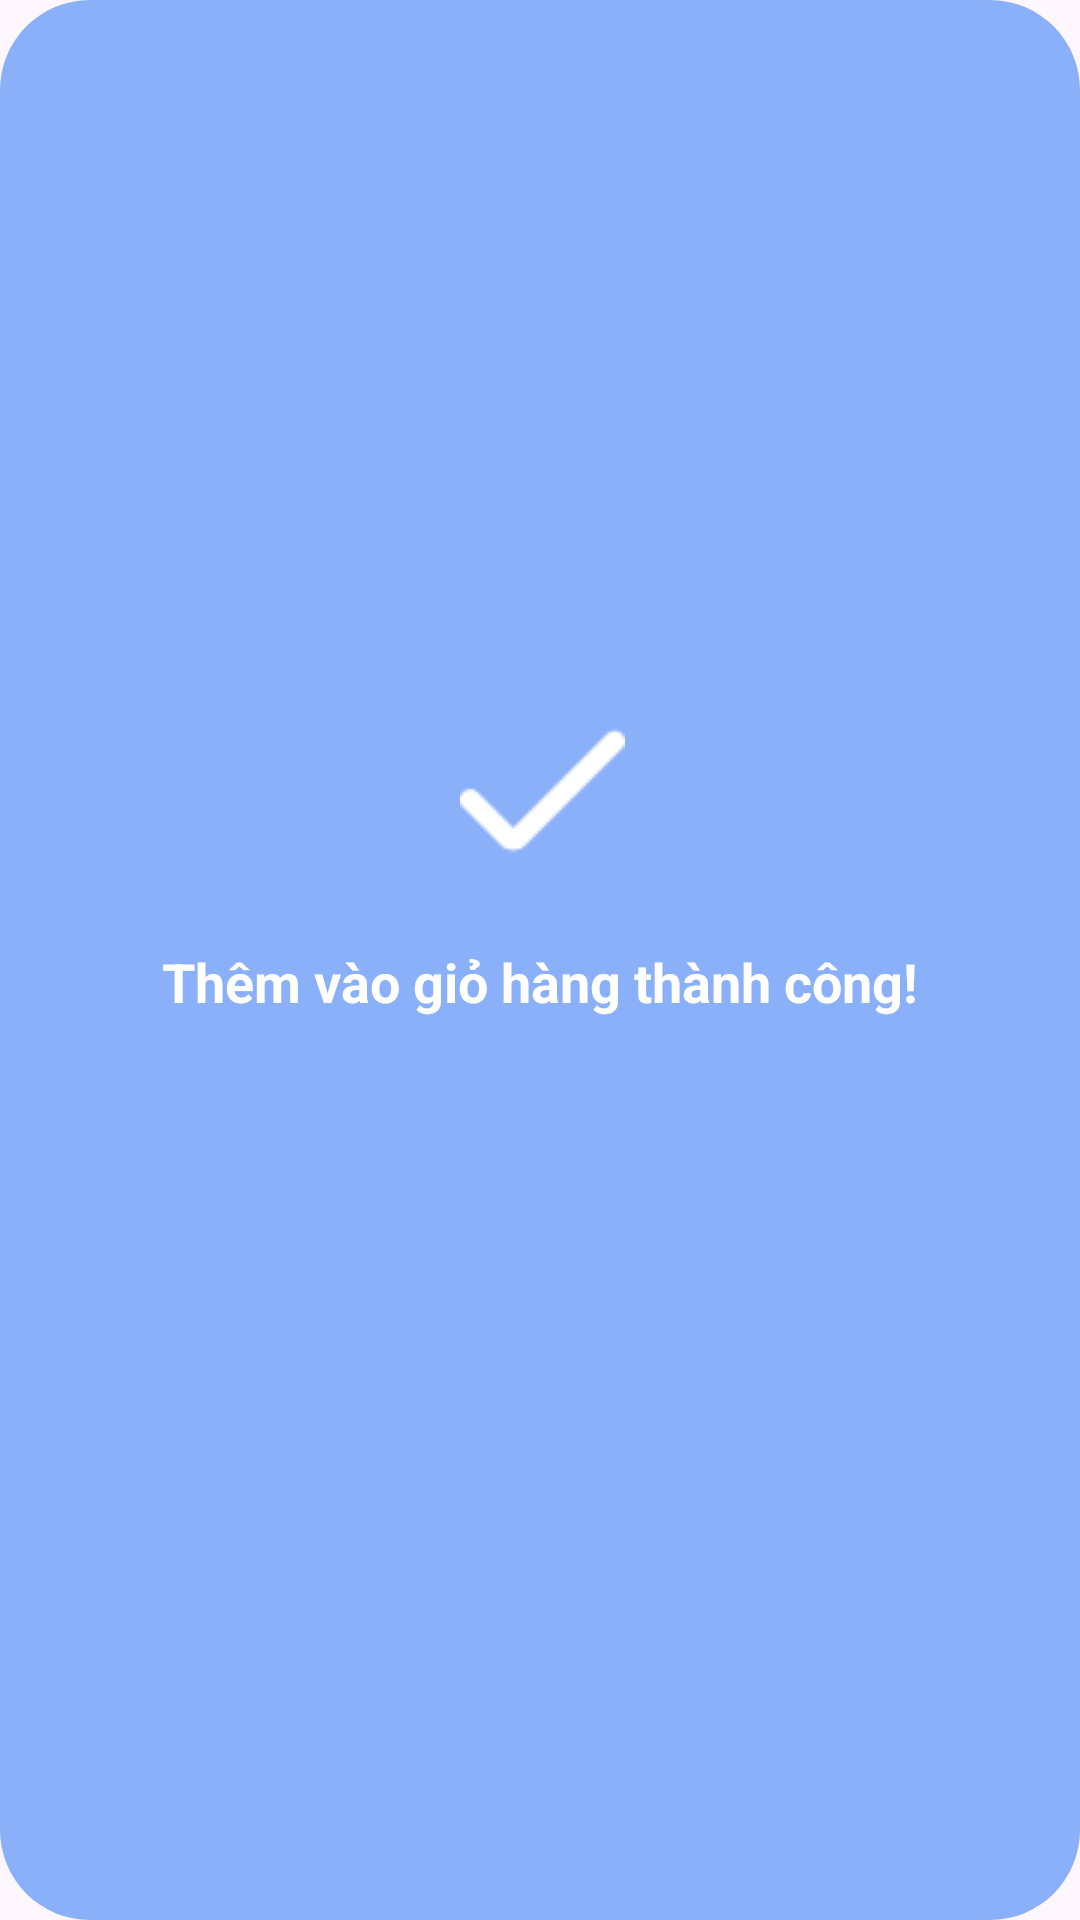

Layout XML and referenced resources for this Android screen:
<!-- AndroidManifest.xml: application theme Theme.Skinlab -->
<!-- res/layout/activity_product_details_dialog_addtocart.xml -->
<?xml version="1.0" encoding="utf-8"?>
    <androidx.constraintlayout.widget.ConstraintLayout xmlns:android="http://schemas.android.com/apk/res/android"
        xmlns:app="http://schemas.android.com/apk/res-auto"
        xmlns:tools="http://schemas.android.com/tools"
        android:layout_width="match_parent"
        android:layout_height="match_parent"
        tools:context=".ProductDetailsDialogAddtocart"
        android:padding="10dp"
        android:background="@drawable/bg_dialogsave"
        >

        <ImageView
            android:id="@+id/imageView"
            android:layout_width="wrap_content"
            android:layout_height="wrap_content"
            android:src="@drawable/check1"
            app:layout_constraintBottom_toBottomOf="parent"
            app:layout_constraintEnd_toEndOf="parent"
            app:layout_constraintHorizontal_bias="0.503"
            app:layout_constraintStart_toStartOf="parent"
            app:layout_constraintTop_toTopOf="parent"
            app:layout_constraintVertical_bias="0.4" />

        <TextView
            android:layout_width="wrap_content"
            android:layout_height="wrap_content"
            android:layout_marginTop="24dp"
            android:text="Thêm vào giỏ hàng thành công!"
            android:textColor="@color/white"
            android:textSize="18sp"
            android:textStyle="bold"
            app:layout_constraintEnd_toEndOf="parent"
            app:layout_constraintStart_toStartOf="parent"
            app:layout_constraintTop_toBottomOf="@+id/imageView"
            android:paddingBottom="32dp" />


</androidx.constraintlayout.widget.ConstraintLayout>
<!-- resources referenced by this layout -->
<resources>
  <color name="white">#FFFFFFFF</color>
  <!-- drawable bg_dialogsave (drawable) -->
  <?xml version="1.0" encoding="utf-8"?>
  <shape xmlns:android="http://schemas.android.com/apk/res/android">
      <solid android:color="#8AB0F9"/>
      <corners android:topLeftRadius="30dp"
          android:topRightRadius="30dp"
          android:bottomLeftRadius="30dp"
          android:bottomRightRadius="30dp"/>
  
  </shape>
  <!-- drawable check1: png bitmap (drawable, 568 bytes) -->
  <style name="Theme.Skinlab" parent="Base.Theme.Skinlab" />
  <style name="Base.Theme.Skinlab" parent="Theme.Material3.DayNight.NoActionBar">
          
          
      </style>
</resources>
